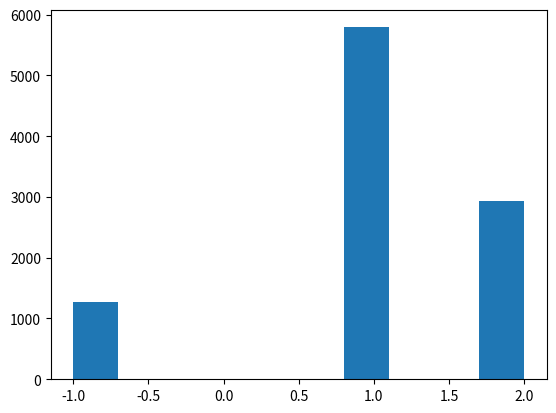

The script that saved this image:
import numpy as np
import random
import time
import matplotlib.pyplot as plt

def create_board():
    return np.zeros((3,3), dtype=int)
    
def place(board, player, position):
    if board[position] == 0:
        board[position] = player
        
def possibilities(board):
    not_occupied = []
    for i in range(len(board)):
        for j in range(len(board[0])):
            if board[i][j] == 0:
                not_occupied.append((i,j))
    return not_occupied

def random_place(board, player):
    position = random.choice(possibilities(board))
    place(board, player, position)
   # return board # not sure why is needed to return board

def row_win(board, player):
    map1 = map(lambda row: all(list(map(lambda playerNum: playerNum == player, row))), board)
    return any(list(map1))

def col_win(board, player):
    return row_win(np.transpose(board), player)

def diag_win(board, player):
    diags = [[],[]]
    n = len(board)
    for i in range(n):
        diags[0].append(board[i][i])
        diags[1].append(board[i][n-i-1])
            
    m = map(lambda row: all(list(map(lambda playerNum: playerNum == player, row))), diags)
    return any(list(m))

def evaluate(board):
    result = 0
    
    for player in [1,2]:
        if row_win(board, player) or col_win(board, player) or diag_win(board, player):
            return player
    
    if len(possibilities(board)) == 0:
        result = -1
        
    return result

def play_game():
    board = create_board()
    result = 0
    counter = 0
    while result == 0:
        random_place(board, counter % 2 + 1)
        result = evaluate(board)
        counter += 1

    return result

start = time.time()
results = []
for i in range(10000):
    results.append(play_game())
    
plt.hist(results)

stop = time.time()
print(stop - start)

